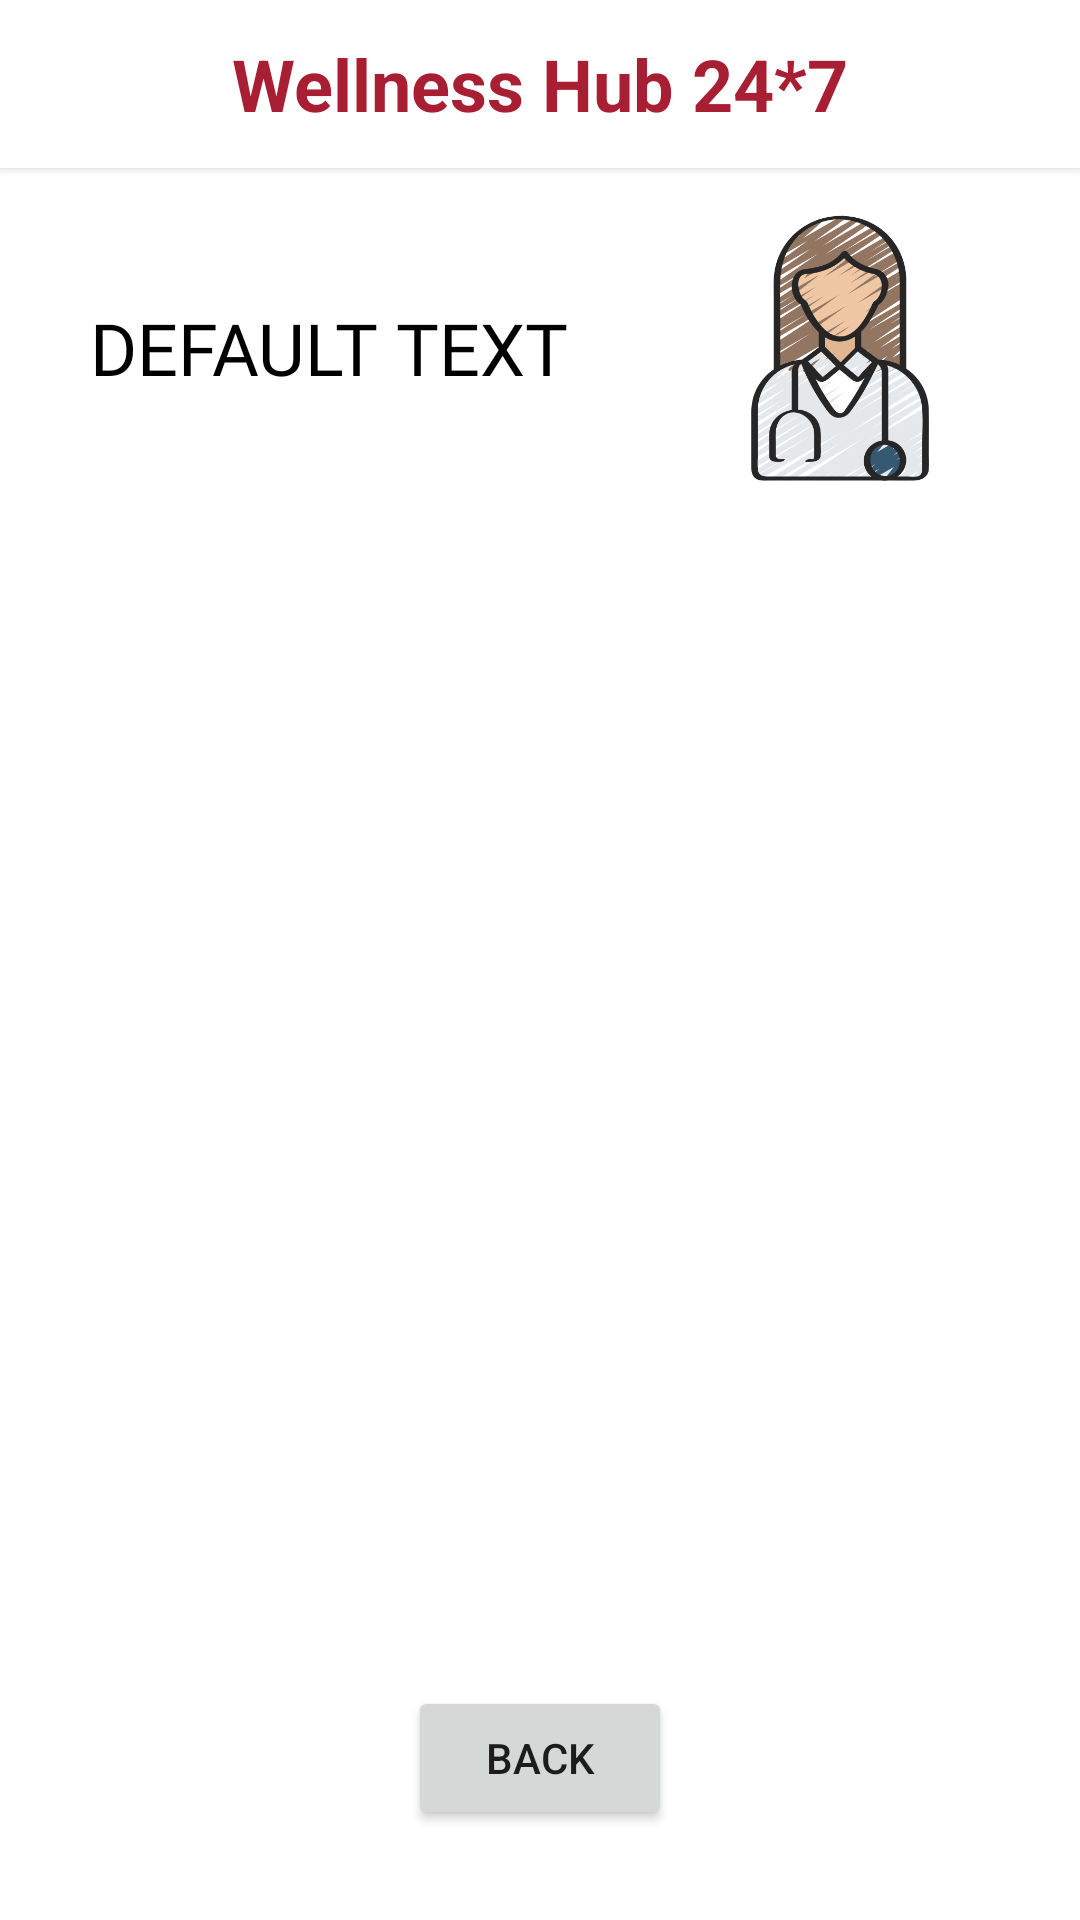

Layout XML and referenced resources for this Android screen:
<!-- AndroidManifest.xml: application theme Theme.NUMADSp23_team48 -->
<!-- res/layout/activity_doctor_details.xml -->
<?xml version="1.0" encoding="utf-8"?>
<RelativeLayout xmlns:android="http://schemas.android.com/apk/res/android"
    xmlns:app="http://schemas.android.com/apk/res-auto"
    xmlns:tools="http://schemas.android.com/tools"
    android:layout_width="match_parent"
    android:layout_height="match_parent"
    tools:context=".finalProject.DoctorDetailsActivity">
    <androidx.appcompat.widget.Toolbar
        android:id="@+id/toolbar"
        android:layout_width="match_parent"
        android:layout_height="?attr/actionBarSize"
        android:layout_alignParentTop="true"
        android:background="@android:color/white"
        android:elevation="2dp"
        app:contentInsetEnd="0dp"
        app:contentInsetStart="0dp">

        <RelativeLayout
            android:layout_width="match_parent"
            android:layout_height="match_parent">

            <ImageButton
                android:id="@+id/profileBtn"
                android:layout_width="wrap_content"
                android:layout_height="wrap_content"
                android:layout_alignParentStart="true"
                android:layout_centerVertical="true"
                android:layout_marginStart="12dp"
                android:layout_marginTop="12dp"
                android:layout_marginEnd="12dp"
                android:layout_marginBottom="12dp"
                android:background="@drawable/ic_outline_person"
                android:contentDescription="@null" />

            <TextView
                android:id="@+id/toolbarNameTV"
                android:layout_width="wrap_content"
                android:layout_height="wrap_content"
                android:layout_centerHorizontal="true"
                android:layout_centerVertical="true"
                android:text="Wellness Hub 24*7"
                android:textColor="@color/fog_red"
                android:textSize="24sp"
                android:textStyle="bold" />

            <ImageButton
                android:id="@+id/signOutBtn"
                android:layout_width="wrap_content"
                android:layout_height="wrap_content"
                android:layout_alignParentEnd="true"
                android:layout_centerVertical="true"
                android:layout_marginStart="12dp"
                android:layout_marginTop="12dp"
                android:layout_marginEnd="12dp"
                android:layout_marginBottom="12dp"
                android:background="@drawable/ic_logout"
                android:contentDescription="@null" />

        </RelativeLayout>
    </androidx.appcompat.widget.Toolbar>

    <RelativeLayout
        android:id="@+id/title_doctor_detail"
        android:layout_width="match_parent"
        android:layout_height="wrap_content"
        android:layout_below="@id/toolbar">

        <TextView
            android:id="@+id/textViewDDTitle"
            android:layout_width="wrap_content"
            android:layout_height="wrap_content"
            android:layout_centerVertical="true"
            android:layout_marginStart="30dp"
            android:text="Default Text"
            android:fontFamily="@font/fuzzybubblesbold"
            android:textAllCaps="true"
            android:textColor="@color/black"
            android:textSize="24sp" />

        <ImageView
            android:id="@+id/icon"
            android:layout_width="120dp"
            android:layout_height="120dp"
            android:layout_marginEnd="20dp"
            android:layout_alignParentEnd="true"
            android:layout_centerVertical="true"
            android:padding="15dp"
            android:src="@drawable/fp_find_doc" />
    </RelativeLayout>



























    <ListView
        android:id="@+id/listViewDD"
        android:layout_width="match_parent"
        android:layout_height="match_parent"
        android:layout_marginStart="20dp"
        android:layout_marginEnd="20dp"
        android:layout_marginBottom="100dp"
        android:layout_below="@+id/title_doctor_detail"/>

    <Button
        android:id="@+id/buttonDDBack"
        android:layout_width="wrap_content"
        android:layout_height="wrap_content"
        android:layout_alignParentBottom="true"
        android:layout_centerHorizontal="true"
        android:layout_marginBottom="30dp"
        android:text="BACK" />

</RelativeLayout>
<!-- resources referenced by this layout -->
<resources>
  <color name="black">#FF000000</color>
  <color name="fog_red">#a81e32</color>
  <!-- drawable fp_find_doc: png bitmap (drawable, 67428 bytes) -->
  <!-- drawable whlogo: png bitmap (drawable, 45724 bytes) -->
  <style name="Theme.NUMADSp23_team48" parent="Theme.MaterialComponents.DayNight.NoActionBar">
          
  
  
  
  
  
  
  
  
  
          
          
          <item name="colorPrimary">@color/fog_red</item>
          <item name="colorPrimaryVariant">@color/daily</item>
          
          <item name="colorSecondary">@color/fog_red</item>
          <item name="colorSecondaryVariant">@color/kuhuang</item>
          <item name="colorOnSecondary">@color/black</item>
          
          <item name="android:statusBarColor">@color/colorLightBlue</item>
      </style>
  <color name="daily">#426666</color>
  <color name="kuhuang">#d3b17d</color>
  <color name="colorLightBlue">#FAFAFC</color>
</resources>
